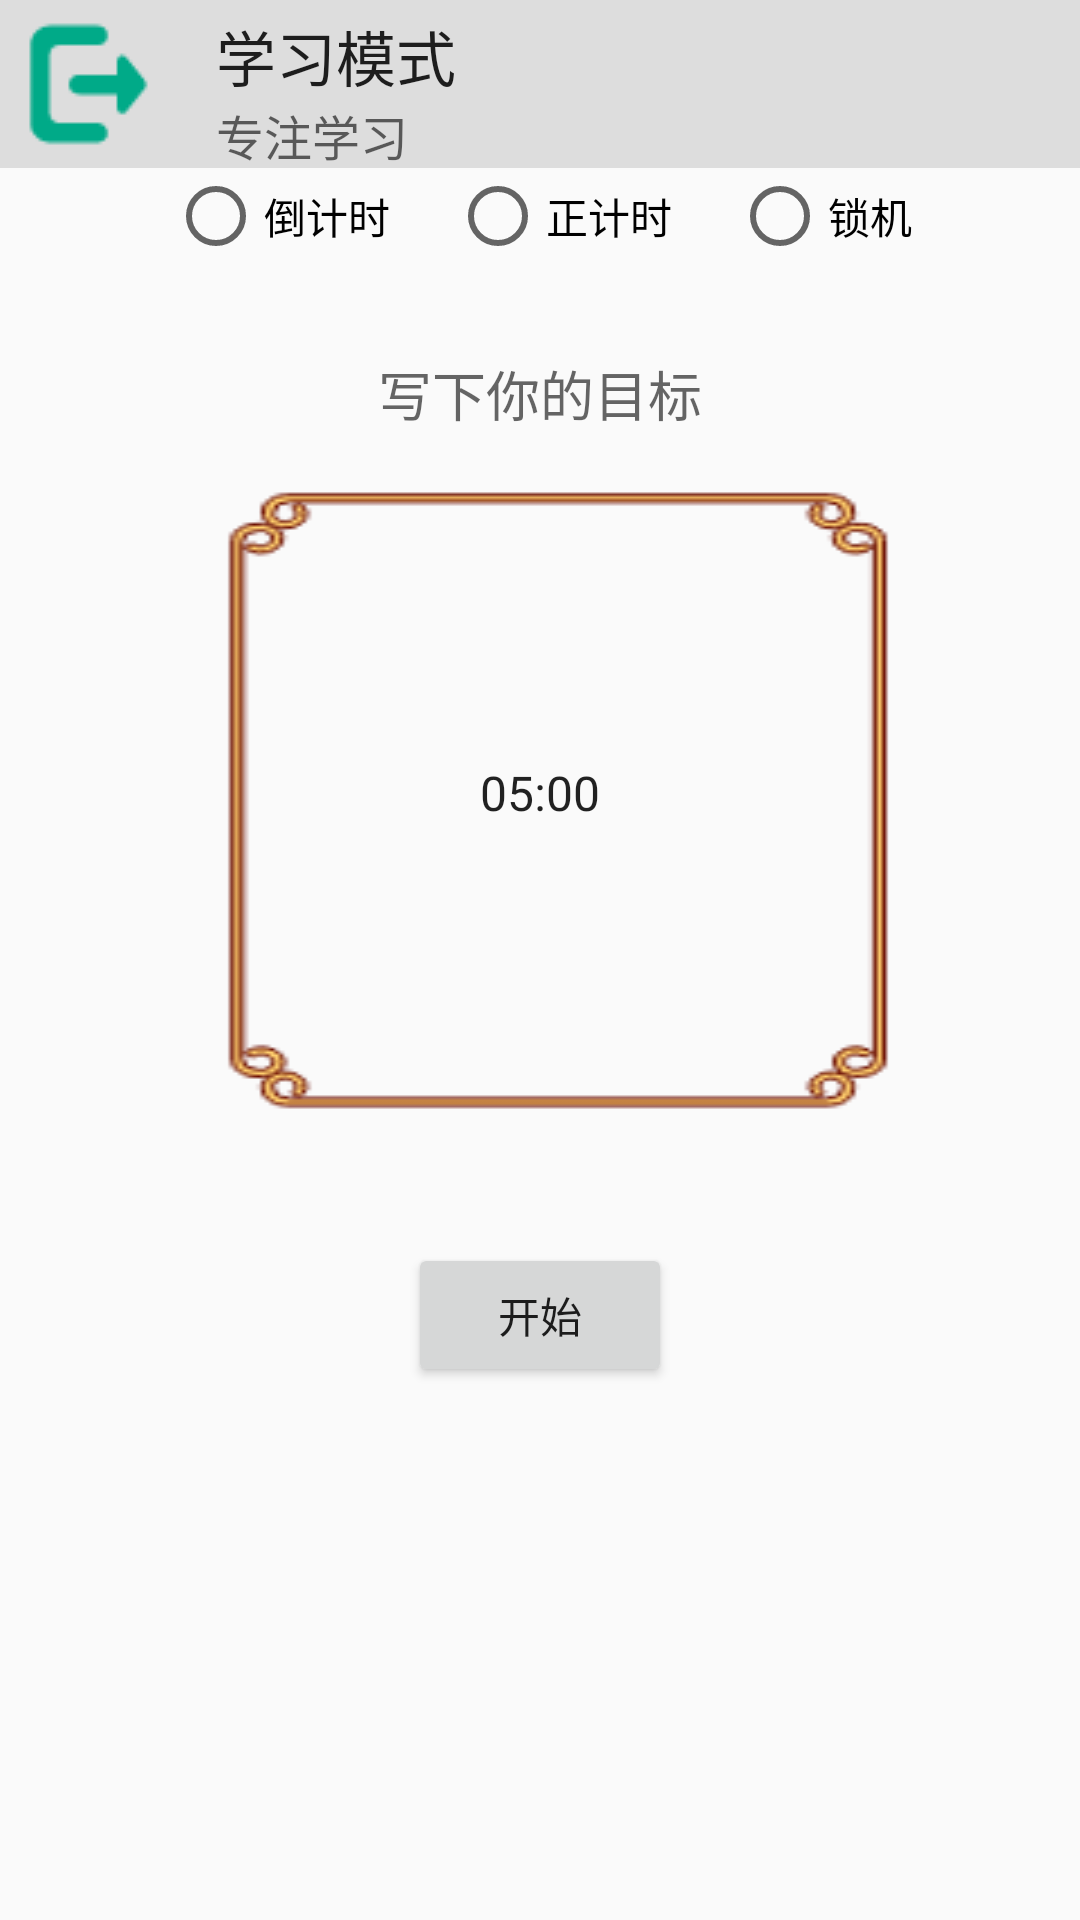

Layout XML and referenced resources for this Android screen:
<!-- AndroidManifest.xml: application theme AppTheme -->
<!-- res/layout/activity_study_model.xml -->
<?xml version="1.0" encoding="utf-8"?>

<RelativeLayout xmlns:android="http://schemas.android.com/apk/res/android"
    xmlns:app="http://schemas.android.com/apk/res-auto"
    xmlns:tools="http://schemas.android.com/tools"
    android:layout_width="match_parent"
    android:layout_height="match_parent"
    tools:context=".index.study.model.studyModelActivity">
    <com.google.android.material.appbar.AppBarLayout
        android:id="@+id/study_model_appbar"
        android:layout_width="match_parent"
        android:layout_height="wrap_content"
        android:background="@color/gray"
        android:fitsSystemWindows="true">
    <androidx.appcompat.widget.Toolbar
        android:id="@+id/study_model_toolbar"
        android:layout_width="match_parent"
        android:layout_height="wrap_content"
        android:layout_alignParentTop="true"
        android:background="?attr/toolbarTheme"
        app:navigationIcon="@drawable/log_out"
        app:title="学习模式"
        app:subtitle="专注学习"/>
    </com.google.android.material.appbar.AppBarLayout>
    <RadioGroup
        android:id="@+id/study_model_buttonGroup"
        android:layout_width="match_parent"
        android:layout_height="wrap_content"
        android:orientation="horizontal"
        android:gravity="center"
        android:layout_below="@+id/study_model_appbar">

        <RadioButton
            android:id="@+id/study_model_countDownButton"
            android:layout_width="wrap_content"
            android:layout_height="wrap_content"
            android:text="倒计时"/>
        <RadioButton
            android:id="@+id/study_model_positiveTimingButton"
            android:layout_width="wrap_content"
            android:layout_height="wrap_content"
            android:layout_marginLeft="20dp"
            android:layout_marginRight="20dp"
            android:text="正计时"/>
        <RadioButton
            android:id="@+id/study_model_lockMachineButton"
            android:layout_width="wrap_content"
            android:layout_height="wrap_content"
            android:text="锁机"/>

    </RadioGroup>

    <EditText
        android:id="@+id/study_model_targetContent"
        android:layout_width="300dp"
        android:layout_height="wrap_content"
        android:layout_marginTop="30dp"
        android:background="@null"
        android:gravity="center"
        android:hint="写下你的目标"
        android:layout_centerHorizontal="true"
        android:layout_below="@id/study_model_buttonGroup"/>

    <Spinner
        android:id="@+id/study_model_timeContent"
        android:layout_width="match_parent"
        android:layout_height="wrap_content"
        android:entries="@array/study_model_time"
        android:textAlignment="center"
        android:background="@drawable/study_model_kuang"
        android:layout_below="@id/study_model_targetContent"/>

    <Button
        android:id="@+id/study_model_startButton"
        android:layout_width="wrap_content"
        android:layout_height="wrap_content"
        android:layout_marginTop="30dp"
        android:layout_centerHorizontal="true"
        android:text="开始"
        android:layout_below="@id/study_model_timeContent"/>

</RelativeLayout>
<!-- resources referenced by this layout -->
<resources>
  <string-array name="study_model_time">
          <item>05:00</item><item>10:00</item>
          <item>15:00</item><item>20:00</item><item>25:00</item>
          <item>30:00</item><item>35:00</item><item>40:00</item>
          <item>45:00</item><item>50:00</item><item>55:00</item>
          <item>60:00</item><item>65:00</item><item>70:00</item>
      </string-array>
  <color name="gray">#DDDDDD</color>
  <!-- drawable log_out: png bitmap (drawable, 727 bytes) -->
  <!-- drawable study_model_kuang: png bitmap (drawable, 6210 bytes) -->
  <style name="AppTheme" parent="Theme.AppCompat.Light.NoActionBar">
          
          <item name="colorPrimary">@color/colorPrimary</item>
          <item name="colorPrimaryDark">@color/colorPrimaryDark</item>
          <item name="colorAccent">@color/colorAccent</item>
          <item name="android:windowTranslucentStatus">true</item>
  
  
      </style>
  <color name="colorPrimary">#6200EE</color>
  <color name="colorPrimaryDark">#3700B3</color>
  <color name="colorAccent">#03DAC5</color>
</resources>
